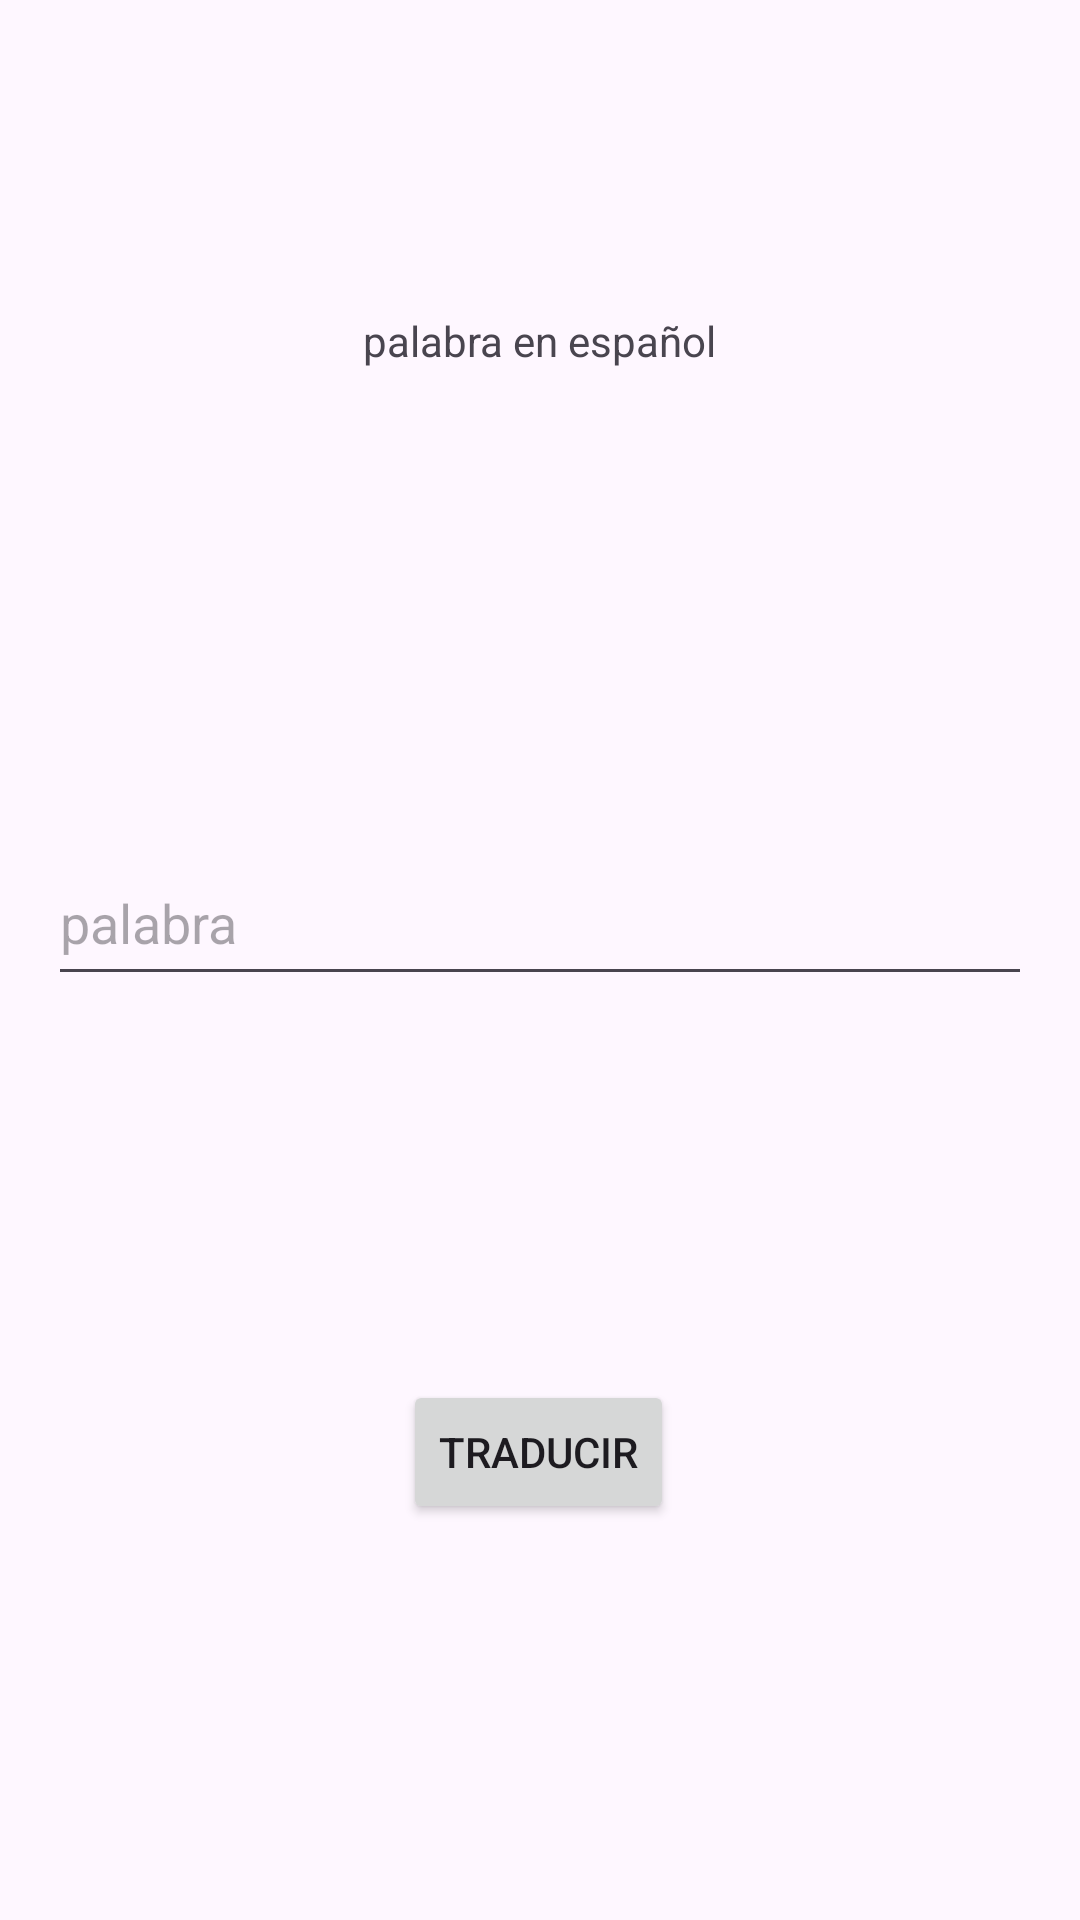

Write the Android layout XML for this screen, with the resource values it uses.
<!-- AndroidManifest.xml: application theme Theme.EjemploVistas -->
<!-- res/layout/activity_main.xml -->
<?xml version="1.0" encoding="utf-8"?>
<androidx.constraintlayout.widget.ConstraintLayout xmlns:android="http://schemas.android.com/apk/res/android"
    xmlns:app="http://schemas.android.com/apk/res-auto"
    xmlns:tools="http://schemas.android.com/tools"
    android:layout_width="match_parent"
    android:layout_height="match_parent"
    tools:context=".MainActivity">

    <EditText
        android:id="@+id/etPalabra"
        android:layout_width="0dp"
        android:layout_height="52dp"
        android:hint="palabra"
        android:inputType="text"
        app:layout_constraintStart_toStartOf="parent"
        app:layout_constraintEnd_toEndOf="parent"
        app:layout_constraintTop_toTopOf="parent"
        android:layout_marginTop="280dp"
        android:layout_marginStart="16dp"
        android:layout_marginEnd="16dp" />

    <Button
        android:id="@+id/btTraducir"
        android:layout_width="wrap_content"
        android:layout_height="wrap_content"
        android:layout_marginTop="128dp"
        android:text="traducir"
        app:layout_constraintEnd_toEndOf="parent"
        app:layout_constraintHorizontal_bias="0.498"
        app:layout_constraintStart_toStartOf="parent"
        app:layout_constraintTop_toBottomOf="@id/etPalabra" />

    <TextView
        android:id="@+id/textView"
        android:layout_width="wrap_content"
        android:layout_height="wrap_content"
        android:layout_marginTop="104dp"
        android:text="palabra en español"
        app:layout_constraintEnd_toEndOf="parent"
        app:layout_constraintStart_toStartOf="parent"
        app:layout_constraintTop_toTopOf="parent" />
</androidx.constraintlayout.widget.ConstraintLayout>
<!-- resources referenced by this layout -->
<resources>
  <style name="Theme.EjemploVistas" parent="Base.Theme.EjemploVistas" />
  <style name="Base.Theme.EjemploVistas" parent="Theme.Material3.DayNight.NoActionBar">
          
          
      </style>
</resources>
